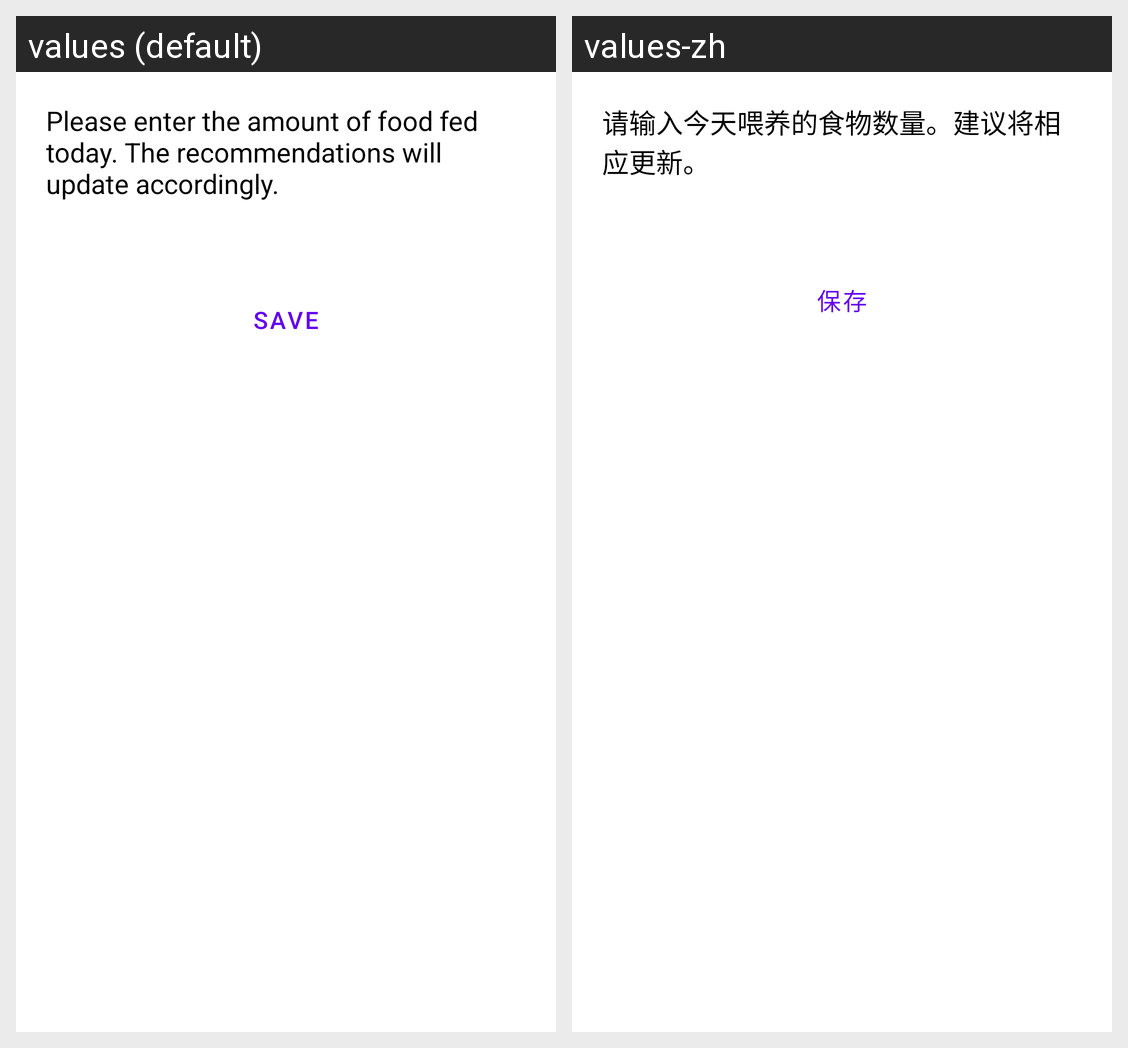

Strings drawn on this Android screen and how each of the app's shown locales translates them:
Android screen res/layout/activity_track_food.xml rendered under 2 locales, left to right: values (default), values-zh. Device: Nexus 5 (rendered at 1080×1920; each locale shown at half size, 540×960, under a caption strip naming it); theme Theme.SlimCat.
Strings drawn on this screen, with the default value and each locale's value (text and hints the layout hard-codes, and strings that could not be matched under every locale, appear in the picture but are not listed):

trackfood_hint
  values: Please enter the amount of food fed today. The recommendations will update accordingly.
  values-zh: 请输入今天喂养的食物数量。建议将相应更新。

save
  values: Save
  values-zh: 保存
